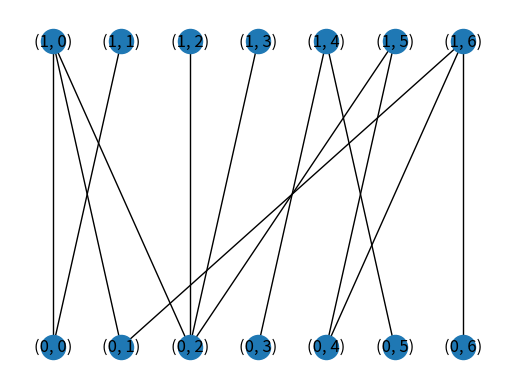

Generate this figure with matplotlib: (Note: this script raises an exception after producing the figure.)
'''Functions to enumerate all perfect and maximum matchings in bipartited graph.

Implemented following the algorithms in the paper "Algorithms for Enumerating
All Perfect, Maximum and Maximal Matchings in Bipartite Graphs" by Takeaki Uno,
using numpy and networkx modules of python.

NOTICE: optimization needed.

Author: guangzhi XU (xugzhi1987@gmail.com; guangzhi.xu@outlook.com)
Update time: 2017-06-29 14:41:56.
'''




#--------Import modules-------------------------
import networkx as nx
from networkx import bipartite
import numpy
from scipy import sparse



def plotGraph(graph):
    '''Plot graph using nodes as position number.
    '''
    import matplotlib.pyplot as plt
    fig=plt.figure()
    ax=fig.add_subplot(111)

    pos=[(ii[1],ii[0]) for ii in graph.nodes()]
    pos_dict=dict(zip(graph.nodes(),pos))
    nx.draw(graph,pos=pos_dict,ax=ax,with_labels=True)
    plt.show(block=False)
    return



def formDirected(g,match):
    '''Form directed graph D from G and matching M.

    <g>: undirected bipartite graph. Nodes are separated by their
         'bipartite' attribute.
    <match>: list of edges forming a matching of <g>. 
    
    Return <d>: directed graph, with edges in <match> pointing from set-0
                (bipartite attribute ==0) to set-1 (bipartite attrbiute==1),
                and the other edges in <g> but not in <matching> pointing
                from set-1 to set-0.
    '''

    d=nx.DiGraph()

    for ee in g.edges():
        if ee in match or (ee[1],ee[0]) in match:
            if g.nodes[ee[0]]['bipartite']==0:
                d.add_edge(ee[0],ee[1])
            else:
                d.add_edge(ee[1],ee[0])
        else:
            if g.nodes[ee[0]]['bipartite']==0:
                d.add_edge(ee[1],ee[0])
            else:
                d.add_edge(ee[0],ee[1])

    return d



def enumMaximumMatching(g):
    '''Find all maximum matchings in an undirected bipartite graph.

    <g>: undirected bipartite graph. Nodes are separated by their
         'bipartite' attribute.

    Return <all_matches>: list, each is a list of edges forming a maximum
                          matching of <g>. 

    Author: guangzhi XU (xugzhi1987@gmail.com; guangzhi.xu@outlook.com)
    Update time: 2017-05-21 20:04:51.
    '''

    all_matches=[]
    set1 = set(node for node, data in g.nodes(data=True) if data["bipartite"] == 0)

    #----------------Find one matching M----------------
    match=bipartite.hopcroft_karp_matching(g, set1)

    #---------------Re-orient match arcs---------------
    match2=[]
    for kk,vv in match.items():
        if g.nodes[kk]['bipartite']==0:
            match2.append((kk,vv))
    match=match2
    all_matches.append(match)

    #-----------------Enter recursion-----------------
    all_matches=enumMaximumMatchingIter(g,match,all_matches,None)

    return all_matches




def enumMaximumMatchingIter(g,match,all_matches,add_e=None):
    '''Recurively search maximum matchings.

    <g>: undirected bipartite graph. Nodes are separated by their
         'bipartite' attribute.
    <match>: list of edges forming one maximum matching of <g>.
    <all_matches>: list, each is a list of edges forming a maximum
                   matching of <g>. Newly found matchings will be appended
                   into this list.
    <add_e>: tuple, the edge used to form subproblems. If not None,
             will be added to each newly found matchings.

    Return <all_matches>: updated list of all maximum matchings.

    Author: guangzhi XU (xugzhi1987@gmail.com; guangzhi.xu@outlook.com)
    Update time: 2017-05-21 20:09:06.
    '''

    #---------------Form directed graph D---------------
    d=formDirected(g,match)

    #-----------------Find cycles in D-----------------
    cycles=list(nx.simple_cycles(d))

    if len(cycles)==0:

        #---------If no cycle, find a feasible path---------
        all_uncovered=set(g.nodes).difference(set([ii[0] for ii in match]))
        all_uncovered=all_uncovered.difference(set([ii[1] for ii in match]))
        all_uncovered=list(all_uncovered)

        #--------------If no path, terminiate--------------
        if len(all_uncovered)==0:
            return all_matches

        #----------Find a length 2 feasible path----------
        idx=0
        uncovered=all_uncovered[idx]
        while True:

            if uncovered not in nx.isolates(g):
                paths=nx.single_source_shortest_path(d,uncovered,cutoff=2)
                len2paths=[vv for kk,vv in paths.items() if len(vv)==3]

                if len(len2paths)>0:
                    reversed=False
                    break

                #----------------Try reversed path----------------
                paths_rev=nx.single_source_shortest_path(d.reverse(),uncovered,cutoff=2)
                len2paths=[vv for kk,vv in paths_rev.items() if len(vv)==3]

                if len(len2paths)>0:
                    reversed=True
                    break

            idx+=1
            if idx>len(all_uncovered)-1:
                return all_matches

            uncovered=all_uncovered[idx]

        #-------------Create a new matching M'-------------
        len2path=len2paths[0]
        if reversed:
            len2path=len2path[::-1]
        len2path=zip(len2path[:-1],len2path[1:])

        new_match=[]
        for ee in d.edges():
            if ee in len2path:
                if g.nodes[ee[1]]['bipartite']==0:
                    new_match.append((ee[1],ee[0]))
            else:
                if g.nodes[ee[0]]['bipartite']==0:
                    new_match.append(ee)

        if add_e is not None:
            for ii in add_e:
                new_match.append(ii)
        
        all_matches.append(new_match)

        #---------------------Select e---------------------
        e=set(len2path).difference(set(match))
        e=list(e)[0]

        #-----------------Form subproblems-----------------
        g_plus=g.copy()
        g_minus=g.copy()
        g_plus.remove_node(e[0])
        g_plus.remove_node(e[1])

        g_minus.remove_edge(e[0],e[1])

        add_e_new=[e,]
        if add_e is not None:
            add_e_new.extend(add_e)

        all_matches=enumMaximumMatchingIter(g_minus,match,all_matches,add_e)
        all_matches=enumMaximumMatchingIter(g_plus,new_match,all_matches,add_e_new)


    else:
        #----------------Find a cycle in D----------------
        cycle=cycles[0]
        cycle.append(cycle[0])
        cycle=zip(cycle[:-1],cycle[1:])

        #-------------Create a new matching M'-------------
        new_match=[]
        for ee in d.edges():
            if ee in cycle:
                if g.nodes[ee[1]]['bipartite']==0:
                    new_match.append((ee[1],ee[0]))
            else:
                if g.nodes[ee[0]]['bipartite']==0:
                    new_match.append(ee)

        if add_e is not None:
            for ii in add_e:
                new_match.append(ii)

        all_matches.append(new_match)

        #-----------------Choose an edge E-----------------
        e=set(match).intersection(set(cycle))
        e=list(e)[0]
        
        #-----------------Form subproblems-----------------
        g_plus=g.copy()
        g_minus=g.copy()
        g_plus.remove_node(e[0])
        g_plus.remove_node(e[1])
        g_minus.remove_edge(e[0],e[1])

        add_e_new=[e,]
        if add_e is not None:
            add_e_new.extend(add_e)

        all_matches=enumMaximumMatchingIter(g_minus,new_match,all_matches,add_e)
        all_matches=enumMaximumMatchingIter(g_plus,match,all_matches,add_e_new)

    return all_matches
    


def enumMaximumMatching2(g):
    '''Similar to enumMaximumMatching() but implemented using adjacency matrix
    of graph. Slight speed boost.
    '''

    s1=set(n for n,d in g.nodes(data=True) if d['bipartite']==0)
    s2=set(g)-s1
    n1=len(s1)
    nodes=list(s1)+list(s2)

    adj=nx.adjacency_matrix(g,nodes).tolil()
    all_matches=[]

    #----------------Find one matching----------------
    match=bipartite.hopcroft_karp_matching(g, s1)

    matchadj=numpy.zeros(adj.shape).astype('int')
    for kk,vv in match.items():
        matchadj[nodes.index(kk),nodes.index(vv)]=1
    matchadj=sparse.lil_matrix(matchadj)

    all_matches.append(matchadj)

    #-----------------Enter recursion-----------------
    all_matches=enumMaximumMatchingIter2(adj,matchadj,all_matches,n1,None,True)

    #---------------Re-orient match arcs---------------
    all_matches2=[]
    for ii in all_matches:
        match_list=sparse.find(ii[:n1]==1)
        m1=[nodes[jj] for jj in match_list[0]]
        m2=[nodes[jj] for jj in match_list[1]]
        match_list=zip(m1,m2)

        all_matches2.append(match_list)


    return all_matches2



def enumMaximumMatchingIter2(adj,matchadj,all_matches,n1,add_e=None,check_cycle=True):
    '''Similar to enumMaximumMatching() but implemented using adjacency matrix
    of graph. Slight speed boost.
    '''

    #-------------------Find cycles-------------------
    if check_cycle:
        d=matchadj.multiply(adj)
        d[n1:,:]=adj[n1:,:]-matchadj[n1:,:].multiply(adj[n1:,:])

        dg=nx.from_numpy_matrix(d.toarray(),create_using=nx.DiGraph())
        cycles=list(nx.simple_cycles(dg))
        if len(cycles)==0:
            check_cycle=False
        else:
            check_cycle=True

    #if len(cycles)>0:
    if check_cycle:
        cycle=cycles[0]
        cycle.append(cycle[0])
        cycle=zip(cycle[:-1],cycle[1:])

        #--------------Create a new matching--------------
        new_match=matchadj.copy()
        for ee in cycle:
            if matchadj[ee[0],ee[1]]==1:
                new_match[ee[0],ee[1]]=0
                new_match[ee[1],ee[0]]=0
                e=ee
            else:
                new_match[ee[0],ee[1]]=1
                new_match[ee[1],ee[0]]=1

        if add_e is not None:
            for ii in add_e:
                new_match[ii[0],ii[1]]=1

        all_matches.append(new_match)

        #-----------------Form subproblems-----------------
        g_plus=adj.copy()
        g_minus=adj.copy()
        g_plus[e[0],:]=0
        g_plus[:,e[1]]=0
        g_plus[:,e[0]]=0
        g_plus[e[1],:]=0
        g_minus[e[0],e[1]]=0
        g_minus[e[1],e[0]]=0
        
        
        add_e_new=[e,]
        if add_e is not None:
            add_e_new.extend(add_e)

        all_matches=enumMaximumMatchingIter2(g_minus,new_match,all_matches,n1,add_e,check_cycle)
        all_matches=enumMaximumMatchingIter2(g_plus,matchadj,all_matches,n1,add_e_new,check_cycle)

    else:
        #---------------Find uncovered nodes---------------
        uncovered=numpy.where(numpy.sum(matchadj,axis=1)==0)[0]

        if len(uncovered)==0:
            return all_matches

        #---------------Find feasible paths---------------
        paths=[]
        for ii in uncovered:
            aa=adj[ii,:].dot(matchadj)
            if aa.sum()==0:
                continue
            paths.append((ii,int(sparse.find(aa==1)[1][0])))
            if len(paths)>0:
                break

        if len(paths)==0:
            return all_matches

        #----------------------Find e----------------------
        feas1,feas2=paths[0]
        e=(feas1,int(sparse.find(matchadj[:,feas2]==1)[0]))

        #----------------Create a new match----------------
        new_match=matchadj.copy()
        new_match[feas2,:]=0
        new_match[:,feas2]=0
        new_match[feas1,e[1]]=1
        new_match[e[1],feas1]=1

        if add_e is not None:
            for ii in add_e:
                new_match[ii[0],ii[1]]=1

        all_matches.append(new_match)

        #-----------------Form subproblems-----------------
        g_plus=adj.copy()
        g_minus=adj.copy()
        g_plus[e[0],:]=0
        g_plus[:,e[1]]=0
        g_plus[:,e[0]]=0
        g_plus[e[1],:]=0
        g_minus[e[0],e[1]]=0
        g_minus[e[1],e[0]]=0

        add_e_new=[e,]
        if add_e is not None:
            add_e_new.extend(add_e)

        all_matches=enumMaximumMatchingIter2(g_minus,matchadj,all_matches,n1,add_e,check_cycle)
        all_matches=enumMaximumMatchingIter2(g_plus,new_match,all_matches,n1,add_e_new,check_cycle)

    return all_matches




def findCycle(adj,n1):
    path=[]
    visited=set()

    def visit(v):
        if v in visited:
            return False
        visited.add(v)
        path.append(v)
        neighbours=sparse.find(adj[v,:]==1)[1]
        for nn in neighbours:
            if nn in path or visit(nn):
                return True
        path.remove(v)
        return False

    nodes=range(n1)
    result=any(visit(v) for v in nodes)
    return result,path



def example1():
    g=nx.Graph()
    edges=[
            [(1,0), (0,0)],
            [(1,0), (0,1)],
            [(1,0), (0,2)],
            [(1,1), (0,0)],
            [(1,2), (0,2)],
            #[(1,2), (0,5)],
            [(1,3), (0,2)],
            #[(1,3), (0,3)],
            [(1,4), (0,3)],
            [(1,4), (0,5)],
            [(1,5), (0,2)],
            [(1,5), (0,4)],
            #[(1,5), (0,6)],
            [(1,6), (0,1)],
            [(1,6), (0,4)],
            [(1,6), (0,6)]
            ]

    for ii in edges:
        g.add_node(ii[0],bipartite=0)
        g.add_node(ii[1],bipartite=1)

    g.add_edges_from(edges)
    plotGraph(g)

    all_matches=enumMaximumMatching2(g)

    for mm in all_matches:
        g_match=nx.Graph()
        for ii in mm:
            g_match.add_edge(ii[0],ii[1])
        plotGraph(g_match)


#-------------Main---------------------------------
if __name__=='__main__':

    example1()
